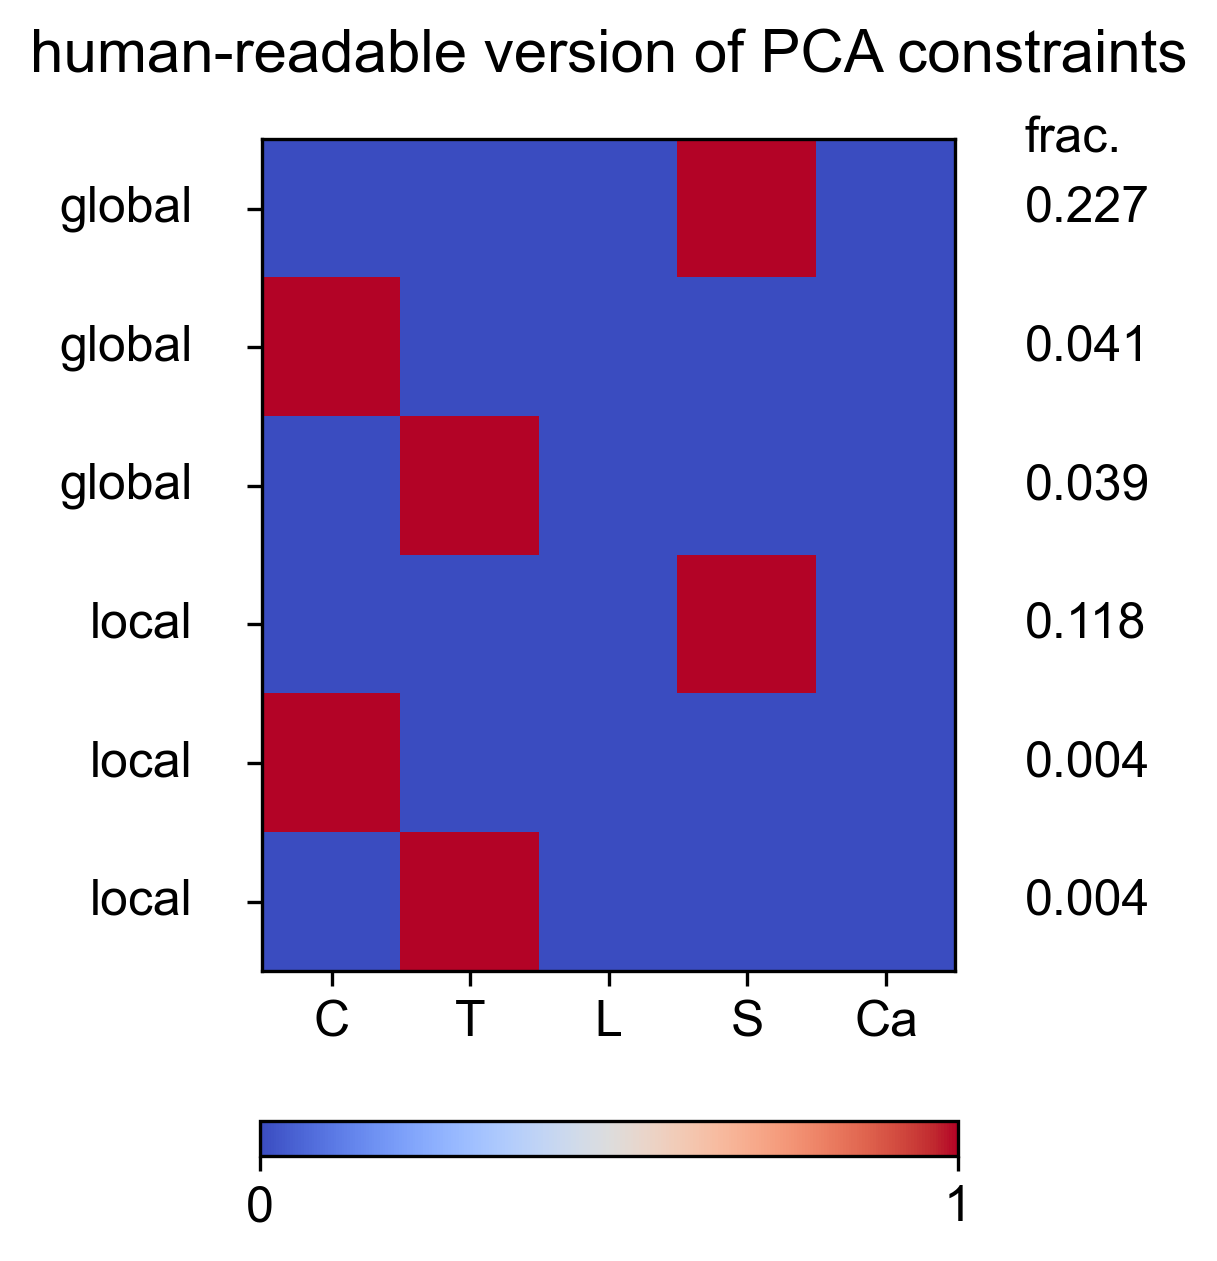

Data behind this chart, as committed beside it:
Cervical, Thoracic, Lumbar, Sacral, Caudal, constraint_std, globalOrLocal
0.0, 0.0, 0.0, 1.0, 0.0, 0.2273, global
1.0, 0.0, 0.0, 0.0, 0.0, 0.04063, global
0.0, 1.0, 0.0, 0.0, 0.0, 0.0394, global
0.0, 0.0, 0.0, 1.0, 0.0, 0.1182, local
1.0, 0.0, 0.0, 0.0, 0.0, 0.003914, local
0.0, 1.0, 0.0, 0.0, 0.0, 0.003627, local
